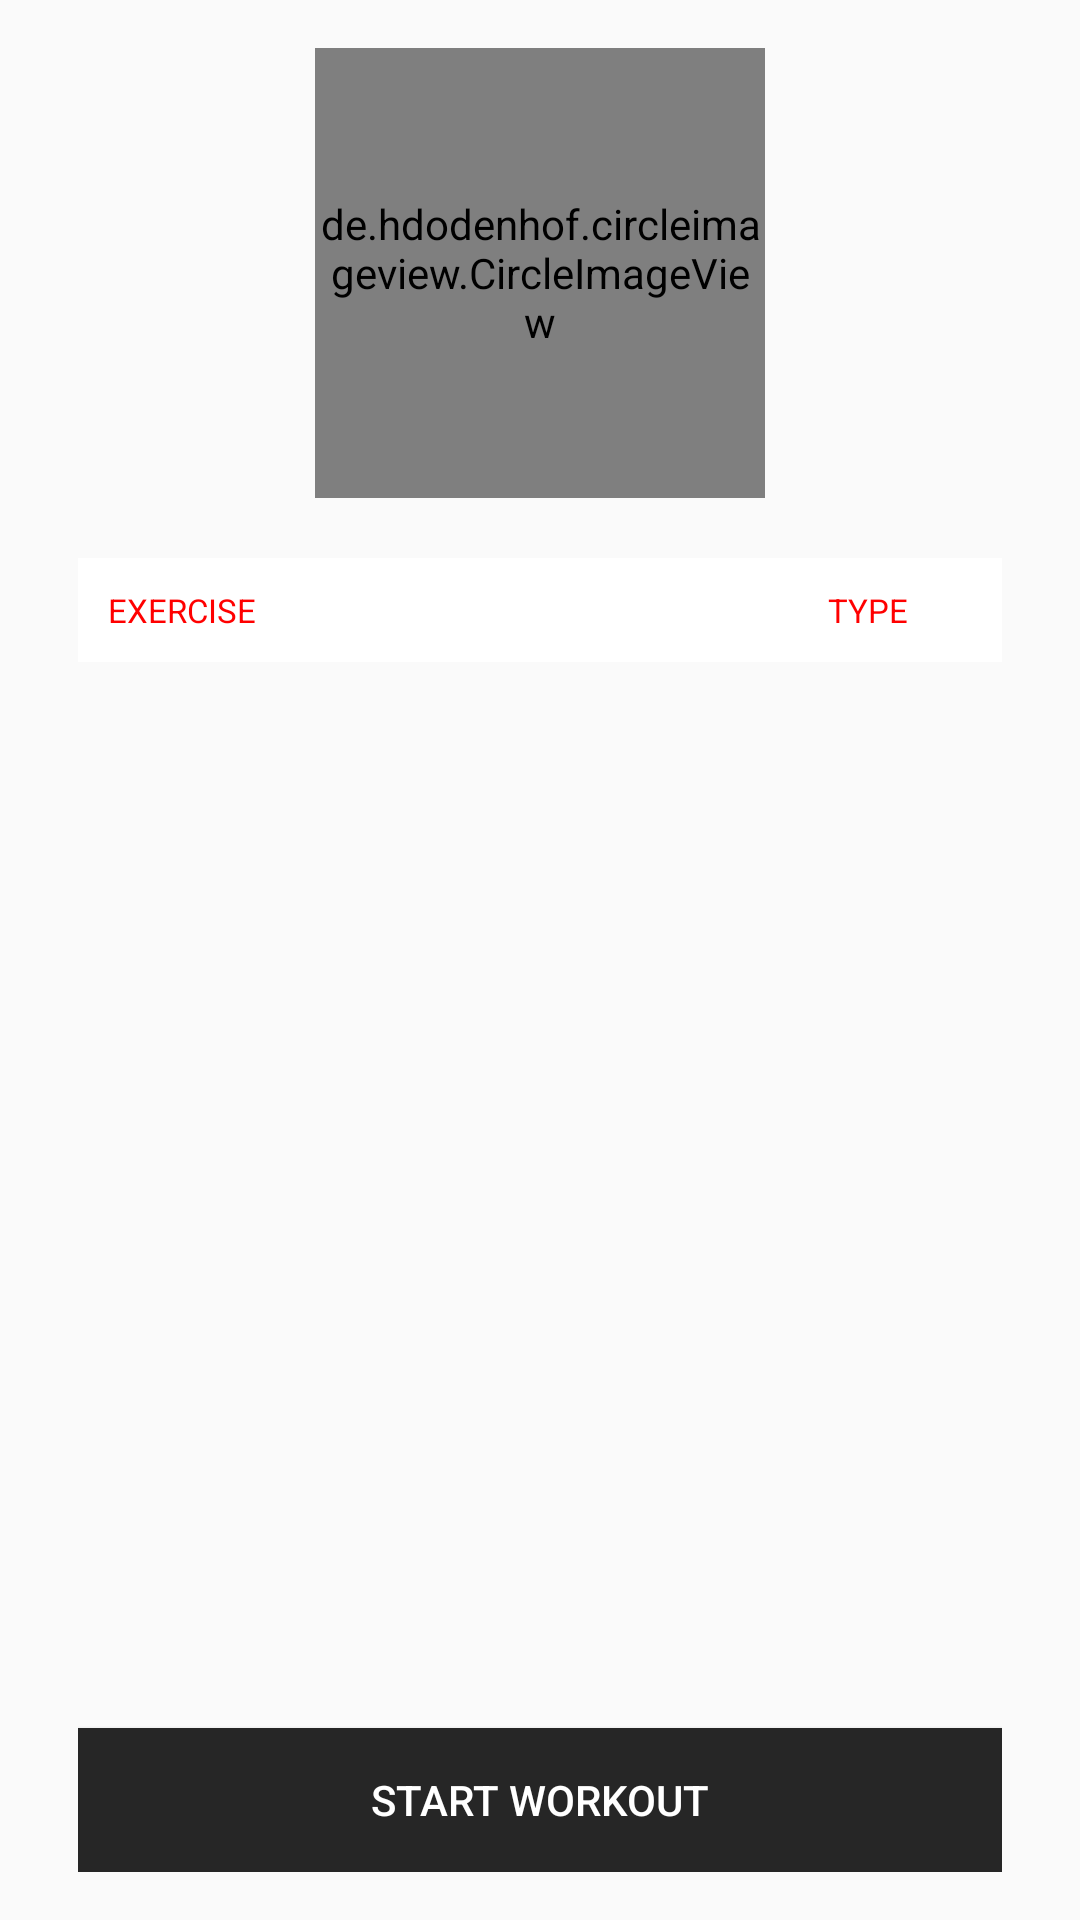

Reconstruct the res/layout file that produces this screen, plus the resources it refers to.
<!-- AndroidManifest.xml: application theme AppTheme -->
<!-- res/layout/activity_current_program.xml -->
<RelativeLayout xmlns:android="http://schemas.android.com/apk/res/android"
    xmlns:tools="http://schemas.android.com/tools"
    android:layout_width="match_parent"
    android:layout_height="match_parent"
    android:paddingLeft="@dimen/activity_horizontal_margin"
    android:paddingRight="@dimen/activity_horizontal_margin"
    android:paddingTop="@dimen/activity_vertical_margin"
    android:paddingBottom="@dimen/activity_vertical_margin"
    tools:context="com.six.the.from.izzo.ui.CurrentProgramActivity">

    <de.hdodenhof.circleimageview.CircleImageView
        xmlns:app="http://schemas.android.com/apk/res-auto"
        android:id="@+id/img_program_logo"
        android:layout_centerHorizontal="true"
        android:layout_width="150dp"
        android:layout_height="150dp"
        android:maxWidth="150dp"
        android:maxHeight="150dp"
        app:civ_border_width="4dp"
        app:civ_border_color="#FFFFFF" />
    <RelativeLayout
        android:id="@+id/lv_exercises_layout"
        android:layout_below="@id/img_program_logo"
        android:layout_width="match_parent"
        android:layout_height="wrap_content"
        android:layout_marginTop="20dp"
        android:layout_marginRight="10dp"
        android:layout_marginLeft="10dp" >
        <LinearLayout
            android:id="@+id/lv_exercises_title"
            android:layout_width="fill_parent"
            android:layout_height="wrap_content"
            android:layout_alignParentTop="true"
            android:paddingTop="10dp"
            android:paddingBottom="10dp"
            android:paddingStart="10dp"
            android:paddingEnd="10dp"
            android:orientation="horizontal"
            android:background="@color/white">
            <TextView
                android:layout_width="0dp"
                android:layout_height="wrap_content"
                android:layout_weight="5"
                android:text="@string/lbl_exercise"
                android:textColor="@color/izzo_red"
                android:textSize="11sp"
                android:textAllCaps="true" />
            <TextView
                android:layout_width="0dp"
                android:layout_height="wrap_content"
                android:layout_weight="1"
                android:text="@string/lbl_type"
                android:textColor="@color/izzo_red"
                android:textSize="11sp"
                android:textAllCaps="true" />
        </LinearLayout>
        <ListView
            android:layout_below="@id/lv_exercises_title"
            android:id="@+id/lv_exercises"
            android:layout_width="match_parent"
            android:layout_height="wrap_content" />
        <Button
            android:id="@+id/btn_start_workout"
            android:layout_alignParentBottom="true"
            android:layout_width="match_parent"
            android:layout_height="wrap_content"
            android:layout_marginTop="10dp"
            android:text="@string/btn_start_workout"
            android:textColor="#FFFFFF"
            android:background="@color/grey" />
    </RelativeLayout>

</RelativeLayout>
<!-- resources referenced by this layout -->
<resources>
  <color name="grey">#262626</color>
  <color name="izzo_red">#ff0000</color>
  <color name="white">#ffffff</color>
  <dimen name="activity_horizontal_margin">16dp</dimen>
  <dimen name="activity_vertical_margin">16dp</dimen>
  <string name="btn_start_workout">Start Workout</string>
  <string name="lbl_exercise">Exercise</string>
  <string name="lbl_type">Type</string>
  <style name="AppTheme" parent="Theme.AppCompat.Light.DarkActionBar">
          <item name="android:actionBarStyle">@style/MyActionBar</item>
  
          
          <item name="actionBarStyle">@style/MyActionBar</item>
      </style>
  <style name="MyActionBar" parent="@style/Widget.AppCompat.ActionBar">
          <item name="android:titleTextStyle">@style/MyActionBarTitleText</item>
          <item name="background">@color/izzo_red</item>
          <item name="android:background">@color/izzo_red</item>
          <item name="android:windowContentOverlay">@drawable/ab_solid_shadow_holo</item>
  
          
          <item name="titleTextStyle">@style/MyActionBarTitleText</item>
      </style>
  <style name="MyActionBarTitleText" parent="@style/TextAppearance.AppCompat.Widget.ActionBar.Title">
          <item name="android:textColor">@color/white</item>
          
      </style>
</resources>
